8-way image classification set "AIFactory_FruitQC" from GitHub (yuri0329/AIFactory_FruitQC); label vocabulary: apple fuji, mandarine hallabong, mandarine onjumilgam, pear chuhwang, pear singo, persimmon bansi, persimmon booyu, persimmon daebong.

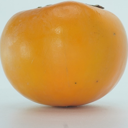
Label: persimmon booyu

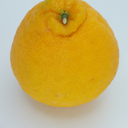
Label: mandarine hallabong

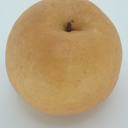
Label: pear singo

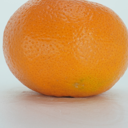
Label: mandarine onjumilgam

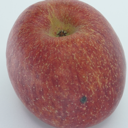
Label: apple fuji

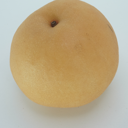
Label: pear chuhwang
